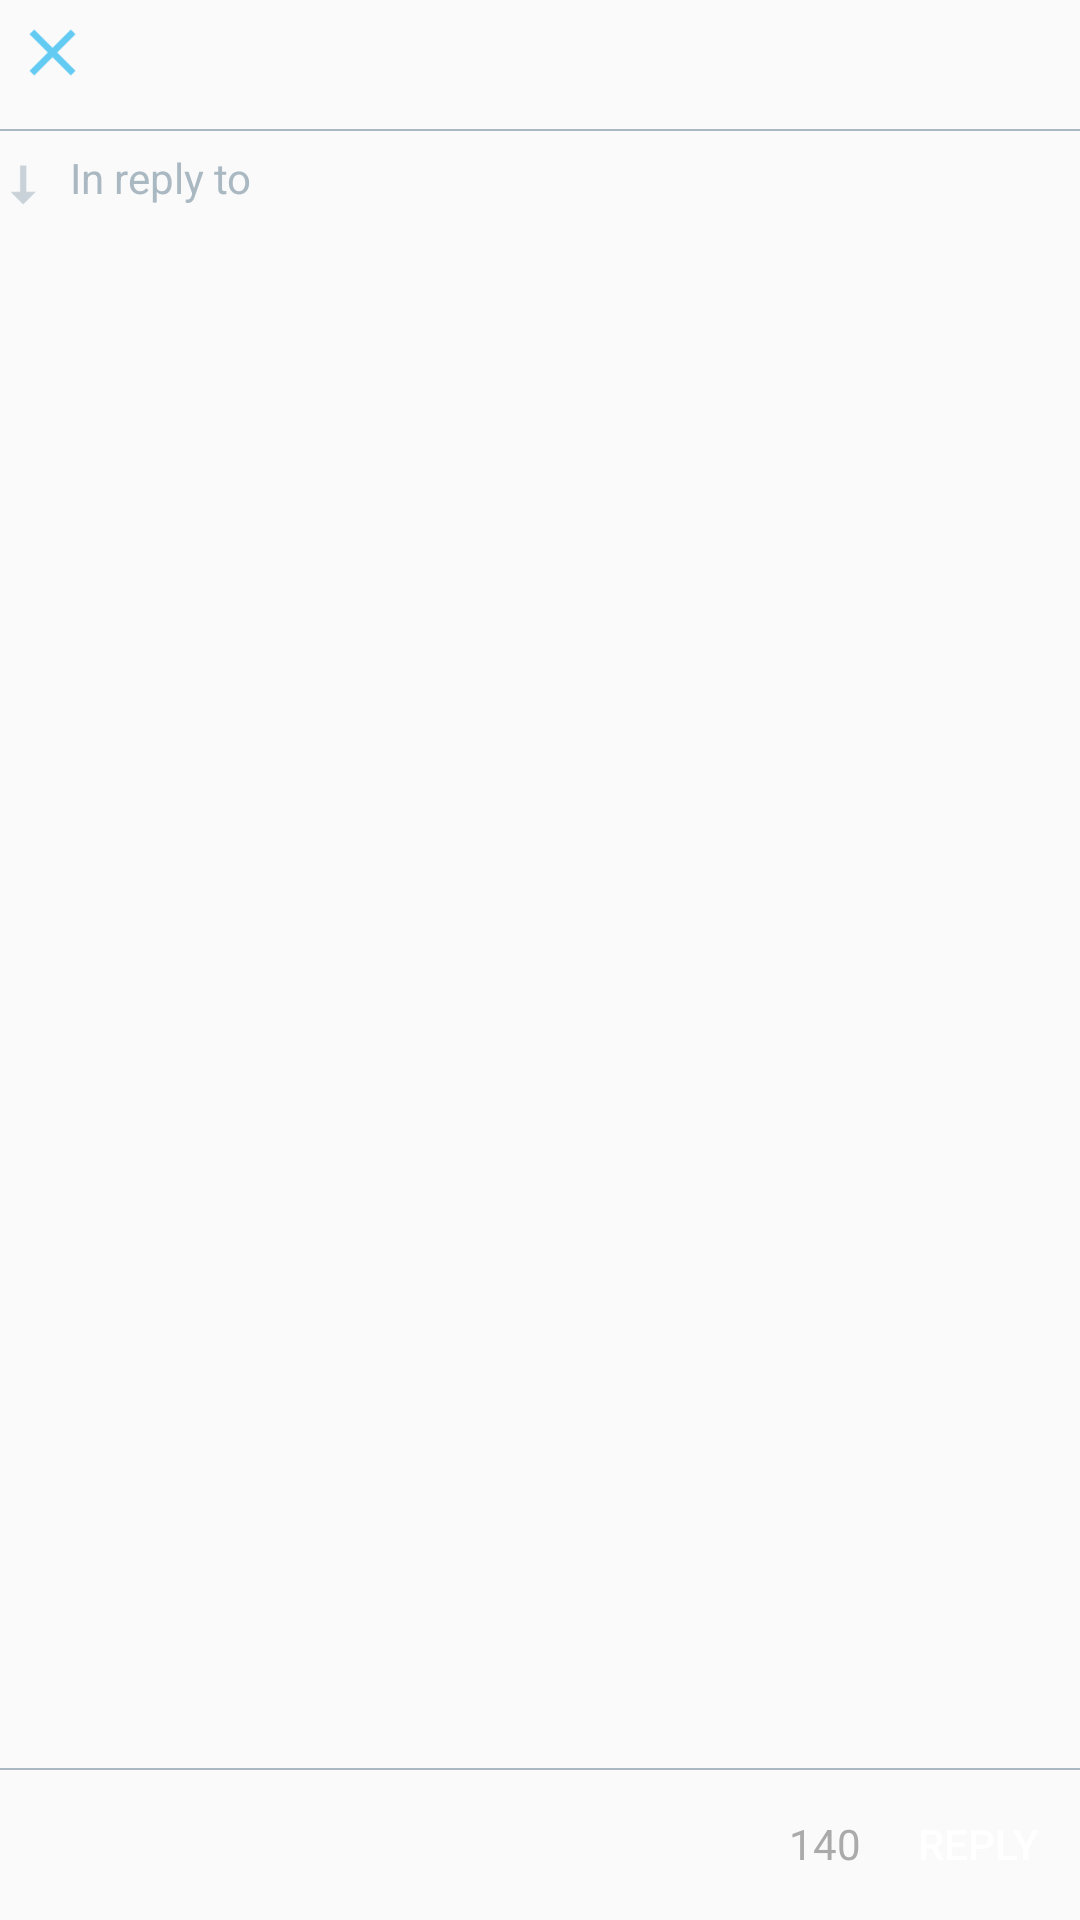

Layout XML and referenced resources for this Android screen:
<!-- AndroidManifest.xml: application theme AppTheme -->
<!-- res/layout/tweet_reply.xml -->
<?xml version="1.0" encoding="utf-8"?>
<RelativeLayout xmlns:android="http://schemas.android.com/apk/res/android"
    xmlns:tools="http://schemas.android.com/tools"
    android:layout_width="match_parent"
    android:layout_height="match_parent">

    <ImageView
        android:id="@+id/ivCancel"
        android:layout_width="35dp"
        android:layout_height="35dp"
        android:layout_above="@+id/rvTweets"

        android:background="@android:color/transparent"
        android:src="@drawable/ic_cancel"
        tools:src="@drawable/ic_cancel" />

    <ImageView
        android:id="@+id/ivProfileImage"
        android:layout_width="35dp"
        android:layout_height="35dp"
        android:layout_alignParentEnd="true"
        android:layout_alignParentRight="true"
        android:layout_alignParentTop="true"
        android:background="@android:color/transparent"
        tools:src="@drawable/ic_launcher" />

    <View
        android:id="@+id/vLine_separator0"
        android:layout_width="match_parent"
        android:layout_height="0.5dp"
        android:layout_below="@+id/ivCancel"
        android:layout_marginTop="8dp"
        android:background="#AAB8C2" />

    <ImageView
        android:id="@+id/ivArrowDownwards"
        android:layout_width="15dp"
        android:layout_height="15dp"
        android:layout_below="@+id/vLine_separator0"
        android:layout_alignLeft="@+id/ivCancel"
        android:layout_marginTop="10dp"
        tools:src="@drawable/ic_arrowdownwards"
        android:src="@drawable/ic_arrowdownwards" />

    <TextView
        android:layout_width="wrap_content"
        android:layout_height="wrap_content"
        android:text="@string/InReplyTo"
        android:id="@+id/tvInReplyTo"
        android:textSize="14sp"
        android:textColor="#AAB8C2"
        android:layout_marginLeft="-12dp"
        android:layout_alignBottom="@+id/ivArrowDownwards"
        android:layout_toRightOf="@+id/ivCancel"
        android:layout_toEndOf="@+id/ivCancel" />

    <EditText
        android:layout_width="wrap_content"
        android:layout_height="wrap_content"
        tools:text="\@ReplyTo"
        android:id="@+id/etTextArea"
        android:textSize="16sp"
        android:layout_marginTop="20dp"
        android:background="@android:color/transparent"
        android:layout_below="@+id/ivArrowDownwards"
        android:layout_alignLeft="@+id/ivArrowDownwards"
        android:layout_alignStart="@+id/ivArrowDownwards" />

    <View
        android:id="@+id/vLine_separator1"
        android:layout_width="match_parent"
        android:layout_height="0.5dp"
        android:layout_alignParentBottom="true"
        android:layout_marginBottom="50dp"
        android:background="#AAB8C2" />

    <Button
        style="?android:attr/buttonStyleSmall"
        android:layout_width="wrap_content"
        android:layout_height="wrap_content"
        android:text="Reply"
        android:id="@+id/btnReply"
        android:background="@drawable/gradient_shape"
        android:layout_alignTop="@+id/vLine_separator1"
        android:textColor="@android:color/white"
        android:layout_marginTop="10dp"
        android:layout_marginBottom="10dp"
        android:layout_marginRight="10dp"
        android:layout_alignParentRight="true"
        android:layout_alignParentEnd="true" />

    <TextView
        android:id="@+id/tvCharacters"
        android:layout_width="wrap_content"
        android:layout_height="wrap_content"
        android:layout_alignBottom="@+id/btnReply"
        android:layout_marginTop="10dp"
        android:layout_marginRight="15dp"
        android:layout_alignTop="@+id/vLine_separator1"
        android:layout_toLeftOf="@+id/btnReply"
        android:textColor="@android:color/darker_gray"
        android:gravity="center"
        android:text="@string/characterCount" />


</RelativeLayout>
<!-- resources referenced by this layout -->
<resources>
  <!-- drawable ic_arrowdownwards: png bitmap (drawable-xhdpi, 1561 bytes) -->
  <!-- drawable ic_cancel: png bitmap (drawable-xxhdpi, 1571 bytes) -->
  <string name="InReplyTo">In reply to</string>
  <string name="characterCount">140</string>
  <style name="AppTheme" parent="AppBaseTheme">
          
          
      </style>
  <style name="AppBaseTheme" parent="Base.Theme.AppCompat.Light.DarkActionBar">
  
          
  
      </style>
</resources>
